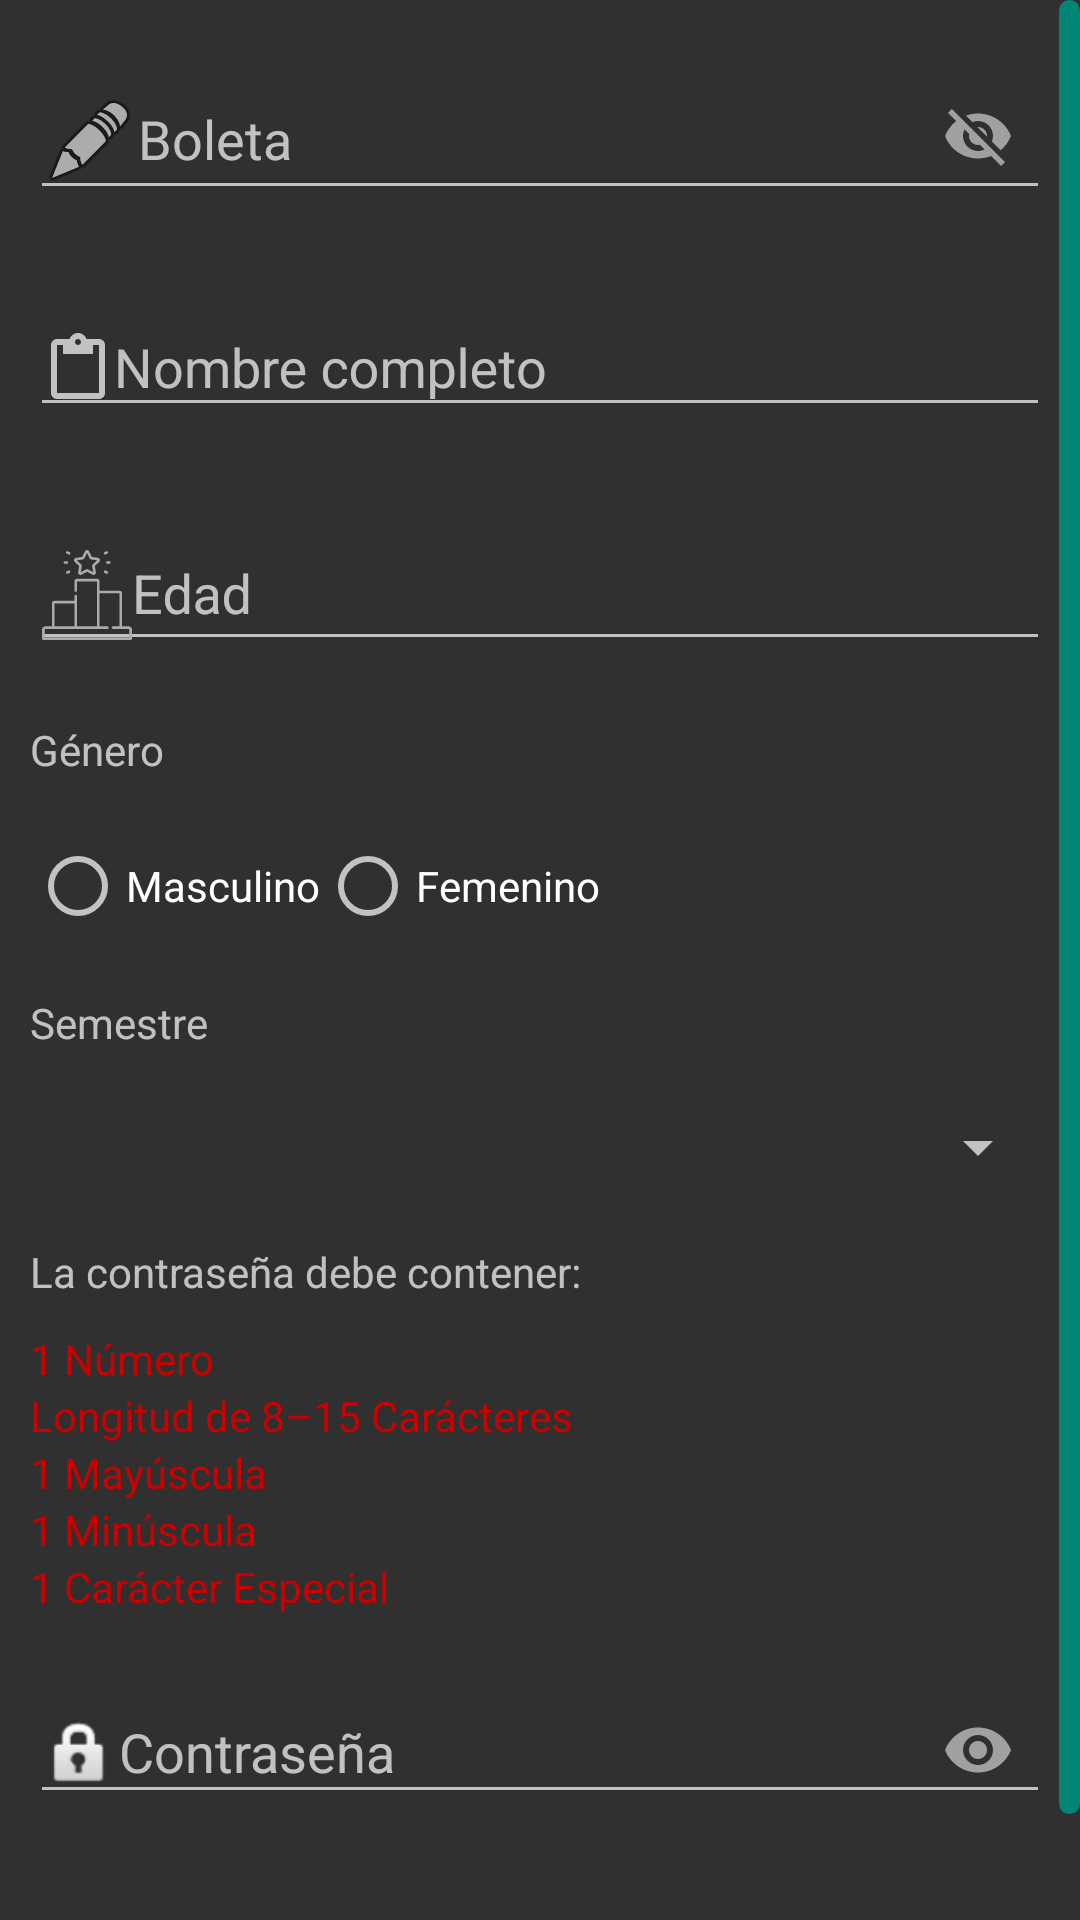

Reconstruct the res/layout file that produces this screen, plus the resources it refers to.
<!-- AndroidManifest.xml: application theme Theme.AppCompat.NoActionBar -->
<!-- res/layout/activity_registro.xml -->
<?xml version="1.0" encoding="utf-8"?>
<ScrollView xmlns:android="http://schemas.android.com/apk/res/android"
    xmlns:app="http://schemas.android.com/apk/res-auto"
    xmlns:tools="http://schemas.android.com/tools"
    android:layout_width="match_parent"
    android:layout_height="match_parent"
    android:scrollbarThumbVertical="@drawable/scroll"
    tools:context=".actividades.registrar.Registro">

    <LinearLayout
        android:layout_width="match_parent"
        android:layout_height="wrap_content"
        android:orientation="vertical">

        <com.google.android.material.textfield.TextInputLayout
            android:layout_width="match_parent"
            android:layout_height="wrap_content"
            android:layout_marginStart="@dimen/margin"
            android:layout_marginTop="@dimen/margin"
            android:layout_marginEnd="@dimen/margin"
            android:layout_marginBottom="@dimen/margin"
            app:passwordToggleEnabled="true">

            <EditText
                android:id="@+id/RBoleta"
                android:layout_width="match_parent"
                android:layout_height="wrap_content"
                android:autofillHints=""
                android:drawableStart="@android:drawable/ic_menu_edit"
                android:ems="10"
                android:hint="@string/boleta"
                android:inputType="number"
                android:textSize="@dimen/text_size_bluno_conectar" />

        </com.google.android.material.textfield.TextInputLayout>

        <com.google.android.material.textfield.TextInputLayout
            android:layout_width="match_parent"
            android:layout_height="wrap_content"
            android:layout_marginStart="@dimen/margin"
            android:layout_marginTop="@dimen/margin"
            android:layout_marginEnd="@dimen/margin"
            android:layout_marginBottom="@dimen/margin">

            <EditText
                android:id="@+id/RNombre"
                android:layout_width="match_parent"
                android:layout_height="wrap_content"
                android:autofillHints=""
                android:drawableStart="?attr/actionModePasteDrawable"
                android:ems="10"
                android:hint="@string/nombre_completo"
                android:inputType="textPersonName"
                android:textSize="@dimen/text_size_bluno_conectar" />

        </com.google.android.material.textfield.TextInputLayout>


        <com.google.android.material.textfield.TextInputLayout
            android:layout_width="match_parent"
            android:layout_height="wrap_content"
            android:layout_marginStart="@dimen/margin"
            android:layout_marginTop="@dimen/margin"
            android:layout_marginEnd="@dimen/margin"
            android:layout_marginBottom="@dimen/margin">

            <EditText
                android:id="@+id/REdad"
                android:layout_width="match_parent"
                android:layout_height="wrap_content"
                android:autofillHints=""
                android:drawableStart="@drawable/ic_edad"
                android:ems="10"
                android:hint="@string/edad"
                android:inputType="number"
                android:textSize="@dimen/text_size_bluno_conectar" />

        </com.google.android.material.textfield.TextInputLayout>

        <TextView
            android:id="@+id/RTGenero"
            android:layout_width="match_parent"
            android:layout_height="wrap_content"
            android:layout_marginStart="@dimen/margin"
            android:layout_marginTop="@dimen/margin"
            android:layout_marginEnd="@dimen/margin"
            android:layout_marginBottom="@dimen/margin"
            android:text="@string/genero"
            android:textSize="@dimen/text_size_datos_recibidos_bluno_conectar" />

        <RadioGroup
            android:layout_width="wrap_content"
            android:layout_height="wrap_content"
            android:layout_marginStart="@dimen/margin"
            android:layout_marginTop="@dimen/margin"
            android:layout_marginEnd="@dimen/margin"
            android:layout_marginBottom="@dimen/margin"
            android:orientation="horizontal">

            <RadioButton
                android:id="@+id/RMasculino"
                android:layout_width="match_parent"
                android:layout_height="wrap_content"
                android:text="@string/masculino"
                android:textSize="@dimen/text_size_datos_recibidos_bluno_conectar" />

            <RadioButton
                android:id="@+id/RFemenino"
                android:layout_width="match_parent"
                android:layout_height="wrap_content"
                android:text="@string/femenino"
                android:textSize="@dimen/text_size_datos_recibidos_bluno_conectar" />

        </RadioGroup>

        <TextView
            android:id="@+id/RTSemestre"
            android:layout_width="match_parent"
            android:layout_height="wrap_content"
            android:layout_marginStart="@dimen/margin"
            android:layout_marginTop="@dimen/margin"
            android:layout_marginEnd="@dimen/margin"
            android:layout_marginBottom="@dimen/margin"
            android:text="@string/semestre"
            android:textSize="@dimen/text_size_datos_recibidos_bluno_conectar" />

        <Spinner
            android:id="@+id/RSemestre"
            android:layout_width="match_parent"
            android:layout_height="wrap_content"
            android:layout_marginStart="@dimen/margin"
            android:layout_marginTop="@dimen/margin"
            android:layout_marginEnd="@dimen/margin"
            android:layout_marginBottom="@dimen/margin"
            android:fadeScrollbars="false"
            android:spinnerMode="dialog" />

        <TextView
            android:id="@+id/RRContraseña"
            android:layout_width="wrap_content"
            android:layout_height="wrap_content"
            android:layout_marginStart="@dimen/margin"
            android:layout_marginTop="@dimen/margin"
            android:layout_marginEnd="@dimen/margin"
            android:layout_marginBottom="@dimen/margin"
            android:text="@string/la_contrasena_debe_contener"
            android:textSize="@dimen/text_size_datos_recibidos_bluno_conectar" />

        <TextView
            android:id="@+id/RTNumero"
            android:layout_width="wrap_content"
            android:layout_height="wrap_content"
            android:layout_marginStart="@dimen/margin"
            android:text="@string/Debe_Contener_1_Numero"
            android:textColor="@android:color/holo_red_dark"
            android:textSize="@dimen/text_size_datos_recibidos_bluno_conectar" />

        <TextView
            android:id="@+id/RTLongitud"
            android:layout_width="wrap_content"
            android:layout_height="wrap_content"
            android:layout_marginStart="@dimen/margin"
            android:text="@string/Longitud_de_8_15_Caracteres"
            android:textColor="@android:color/holo_red_dark"
            android:textSize="@dimen/text_size_datos_recibidos_bluno_conectar" />

        <TextView
            android:id="@+id/RTMayuscula"
            android:layout_width="wrap_content"
            android:layout_height="wrap_content"
            android:layout_marginStart="@dimen/margin"
            android:text="@string/mayuscula"
            android:textColor="@android:color/holo_red_dark"
            android:textSize="@dimen/text_size_datos_recibidos_bluno_conectar" />

        <TextView
            android:id="@+id/RTMinuscula"
            android:layout_width="wrap_content"
            android:layout_height="wrap_content"
            android:layout_marginStart="@dimen/margin"
            android:text="@string/Minuscula"
            android:textColor="@android:color/holo_red_dark"
            android:textSize="@dimen/text_size_datos_recibidos_bluno_conectar" />

        <TextView
            android:id="@+id/RTCaracterEspecial"
            android:layout_width="wrap_content"
            android:layout_height="wrap_content"
            android:layout_marginStart="@dimen/margin"
            android:text="@string/Caracter_Especial"
            android:textColor="@android:color/holo_red_dark"
            android:textSize="@dimen/text_size_datos_recibidos_bluno_conectar" />

        <com.google.android.material.textfield.TextInputLayout
            android:layout_width="match_parent"
            android:layout_height="wrap_content"
            android:layout_marginStart="@dimen/margin"
            android:layout_marginTop="@dimen/margin"
            android:layout_marginEnd="@dimen/margin"
            android:layout_marginBottom="@dimen/margin"
            app:passwordToggleEnabled="true">

            <EditText
                android:id="@+id/RContraseña"
                android:layout_width="match_parent"
                android:layout_height="wrap_content"
                android:autofillHints="true"
                android:drawableStart="@android:drawable/ic_lock_idle_lock"
                android:ems="10"
                android:hint="@string/contrasena"
                android:inputType="textPassword"
                android:textSize="@dimen/text_size_bluno_conectar" />

        </com.google.android.material.textfield.TextInputLayout>

        <LinearLayout
            android:layout_width="match_parent"
            android:layout_height="wrap_content"
            android:layout_marginStart="@dimen/margin"
            android:layout_marginEnd="@dimen/margin"
            android:gravity="center"
            android:orientation="horizontal">

            <Button
                android:id="@+id/RRegistrar"
                android:layout_width="@dimen/button_size_width_normal"
                android:layout_height="@dimen/button_size_height_text"
                android:layout_marginStart="@dimen/margin"
                android:layout_marginEnd="@dimen/margin"
                android:background="@drawable/cambia_sombra"
                android:onClick="Registrar"
                android:text="@string/registrar"
                android:textColor="@color/colorPrimary"
                android:textSize="@dimen/text_size_bluno_conectar" />

            <Button
                android:layout_width="@dimen/button_size_width_normal"
                android:layout_height="@dimen/button_size_height_text"
                android:layout_marginStart="@dimen/margin"
                android:layout_marginEnd="@dimen/margin"
                android:background="@drawable/cambia_sombra"
                android:onClick="Cancelar"
                android:text="@string/cancelar"
                android:textColor="@color/colorPrimary"
                android:textSize="@dimen/text_size_bluno_conectar" />

        </LinearLayout>

    </LinearLayout>

</ScrollView>
<!-- resources referenced by this layout -->
<resources>
  <color name="colorPrimary">#008577</color>
  <dimen name="button_size_height_text">60dp</dimen>
  <dimen name="margin">10dp</dimen>
  <!-- drawable cambia_sombra (drawable) -->
  <?xml version="1.0" encoding="utf-8"?>
  <selector xmlns:android="http://schemas.android.com/apk/res/android">
      <item android:drawable="@drawable/transparente" android:state_pressed="true" />
      <item android:drawable="@drawable/sombra_fondo" android:state_pressed="false" />
  </selector>
  <!-- drawable ic_edad: vector/xml drawable (drawable, 3895 chars, omitted) -->
  <!-- drawable scroll (drawable) -->
  <?xml version="1.0" encoding="utf-8"?>
  <shape xmlns:android="http://schemas.android.com/apk/res/android">
  
      <solid android:color="@color/colorPrimary" />
  
      <corners android:radius="5dp" />
  
      <size android:width="7dp" />
  
  </shape>
  <string name="Caracter_Especial">1 Carácter Especial</string>
  <string name="Debe_Contener_1_Numero">1 Número</string>
  <string name="Longitud_de_8_15_Caracteres">Longitud de 8–15 Carácteres</string>
  <string name="Minuscula">1 Minúscula</string>
  <string name="boleta">Boleta</string>
  <string name="cancelar">Cancelar</string>
  <string name="contrasena">Contraseña</string>
  <string name="edad">Edad</string>
  <string name="femenino">Femenino</string>
  <string name="genero">Género</string>
  <string name="la_contrasena_debe_contener">La contraseña debe contener:</string>
  <string name="masculino">Masculino</string>
  <string name="mayuscula">1 Mayúscula</string>
  <string name="nombre_completo">Nombre completo</string>
  <string name="registrar">Registrar</string>
  <string name="semestre">Semestre</string>
</resources>
